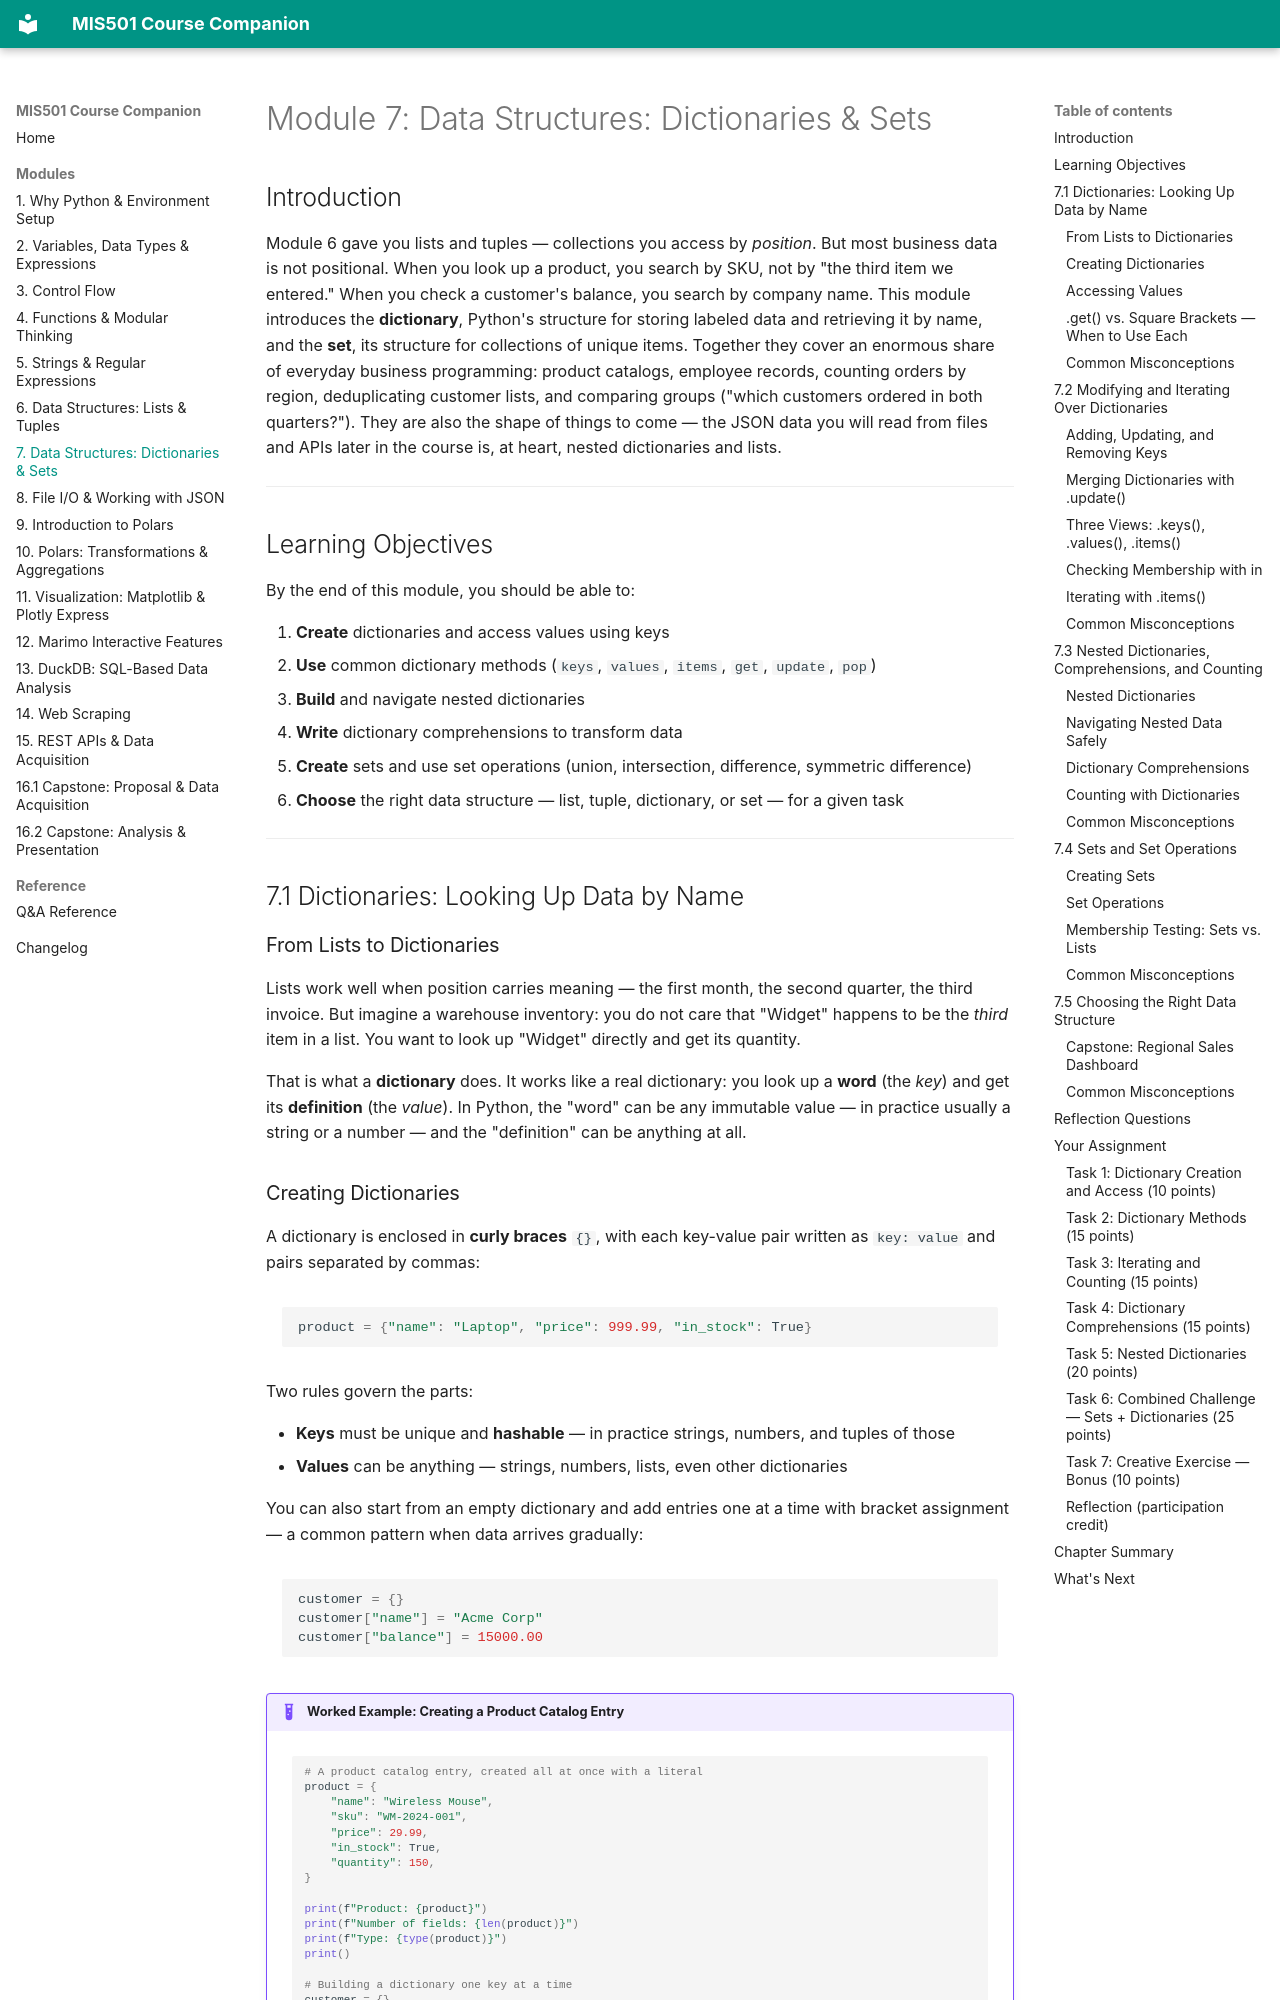

repository: gregbott/MIS-501-Course-Companion · page: modules/07-dictionaries-and-sets/index.html · generator: mkdocs

# Module 7: Data Structures: Dictionaries & Sets

## Introduction

Module 6 gave you lists and tuples — collections you access by *position*. But most business data is not positional. When you look up a product, you search by SKU, not by "the third item we entered." When you check a customer's balance, you search by company name. This module introduces the **dictionary**, Python's structure for storing labeled data and retrieving it by name, and the **set**, its structure for collections of unique items. Together they cover an enormous share of everyday business programming: product catalogs, employee records, counting orders by region, deduplicating customer lists, and comparing groups ("which customers ordered in both quarters?"). They are also the shape of things to come — the JSON data you will read from files and APIs later in the course is, at heart, nested dictionaries and lists.

---

## Learning Objectives

By the end of this module, you should be able to:

1. **Create** dictionaries and access values using keys
2. **Use** common dictionary methods (`keys`, `values`, `items`, `get`, `update`, `pop`)
3. **Build** and navigate nested dictionaries
4. **Write** dictionary comprehensions to transform data
5. **Create** sets and use set operations (union, intersection, difference, symmetric difference)
6. **Choose** the right data structure — list, tuple, dictionary, or set — for a given task

---

## 7.1 Dictionaries: Looking Up Data by Name

### From Lists to Dictionaries

Lists work well when position carries meaning — the first month, the second quarter, the third invoice. But imagine a warehouse inventory: you do not care that "Widget" happens to be the *third* item in a list. You want to look up "Widget" directly and get its quantity.

That is what a **dictionary** does. It works like a real dictionary: you look up a **word** (the *key*) and get its **definition** (the *value*). In Python, the "word" can be any immutable value — in practice usually a string or a number — and the "definition" can be anything at all.
